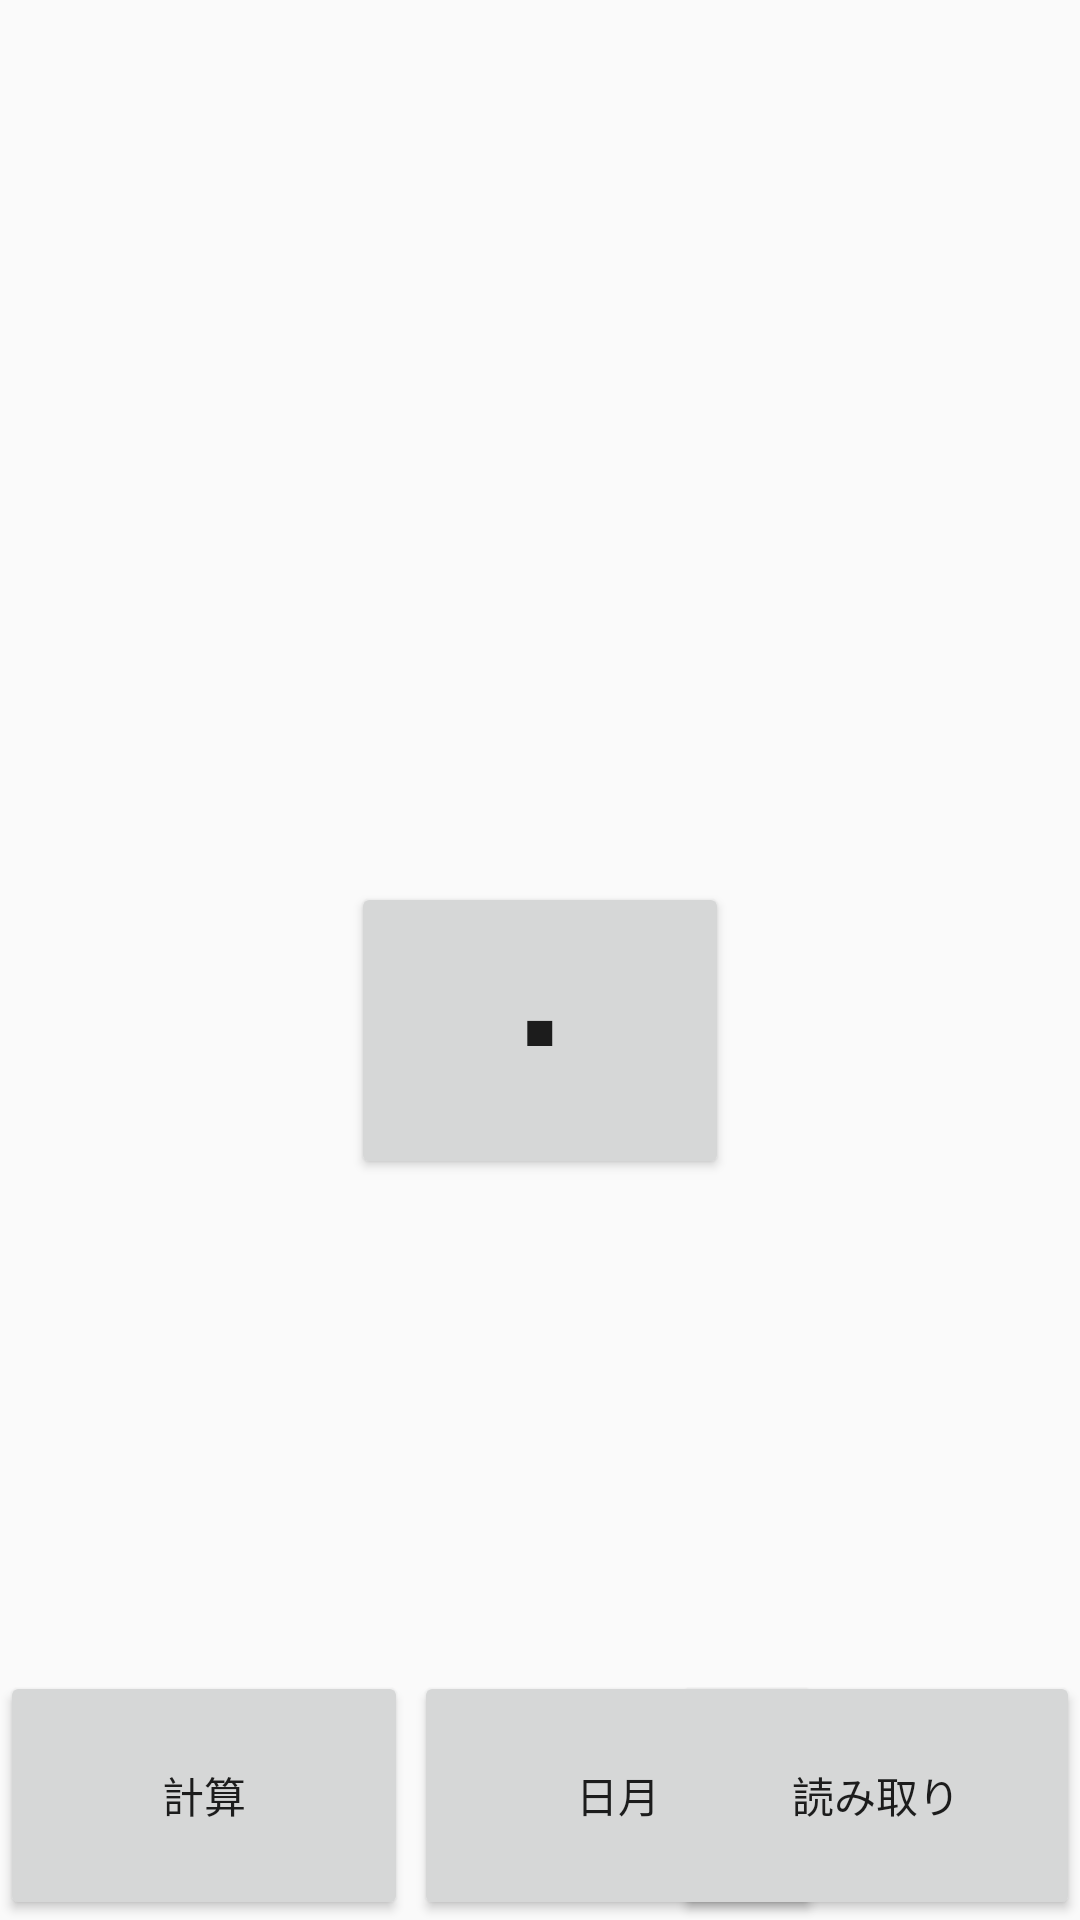

Produce the Android XML layout that renders to this screen, including the resource entries it uses.
<!-- AndroidManifest.xml: application theme Theme.Sotuken -->
<!-- res/layout/reading.xml -->
<?xml version="1.0" encoding="utf-8"?>
<android.support.constraint.ConstraintLayout xmlns:android="http://schemas.android.com/apk/res/android"
    xmlns:app="http://schemas.android.com/apk/res-auto"
    xmlns:tools="http://schemas.android.com/tools"
    android:layout_width="match_parent"
    android:layout_height="match_parent"
    tools:context=".MainActivity">

    <Button
        android:id="@+id/button"
        android:layout_width="126dp"
        android:layout_height="99dp"
        android:layout_marginStart="142dp"
        android:layout_marginTop="294dp"
        android:layout_marginEnd="142dp"
        android:text="■"
        app:layout_constraintEnd_toEndOf="parent"
        app:layout_constraintStart_toStartOf="parent"
        app:layout_constraintTop_toTopOf="parent" />

    <Button
        android:id="@+id/keisan_b"
        android:layout_width="136dp"
        android:layout_height="83dp"
        android:layout_weight="1"
        android:text="計算"
        app:layout_constraintBottom_toBottomOf="parent"
        app:layout_constraintStart_toStartOf="parent" />

    <Button
        android:id="@+id/cale_b"
        android:layout_width="136dp"
        android:layout_height="83dp"
        android:layout_marginStart="2dp"
        android:layout_marginEnd="3dp"
        android:layout_weight="1"
        android:text="日月"
        app:layout_constraintBottom_toBottomOf="@+id/keisan_b"
        app:layout_constraintEnd_toStartOf="@+id/read_b"
        app:layout_constraintHorizontal_bias="0.0"
        app:layout_constraintStart_toEndOf="@+id/keisan_b"
        app:layout_constraintTop_toTopOf="@+id/keisan_b"
        app:layout_constraintVertical_bias="0.0" />

    <Button
        android:id="@+id/read_b"
        android:layout_width="136dp"
        android:layout_height="83dp"
        android:layout_weight="1"
        android:text="読み取り"
        app:layout_constraintBottom_toBottomOf="@+id/cale_b"
        app:layout_constraintEnd_toEndOf="parent"
        app:layout_constraintTop_toTopOf="@+id/cale_b"
        app:layout_constraintVertical_bias="0.0" />

</android.support.constraint.ConstraintLayout>
<!-- resources referenced by this layout -->
<resources>
  <style name="Theme.Sotuken" parent="Theme.AppCompat.Light.DarkActionBar">
          
          <item name="colorPrimary">@color/purple_500</item>
          <item name="colorPrimaryDark">@color/purple_700</item>
          <item name="colorAccent">@color/teal_200</item>
          
      </style>
  <!-- not gathered from this repository: default colours our renderer supplied (Android Studio template values) -->
  <color name="purple_500">#FF6200EE</color>
  <color name="purple_700">#FF3700B3</color>
  <color name="teal_200">#FF03DAC5</color>
</resources>
